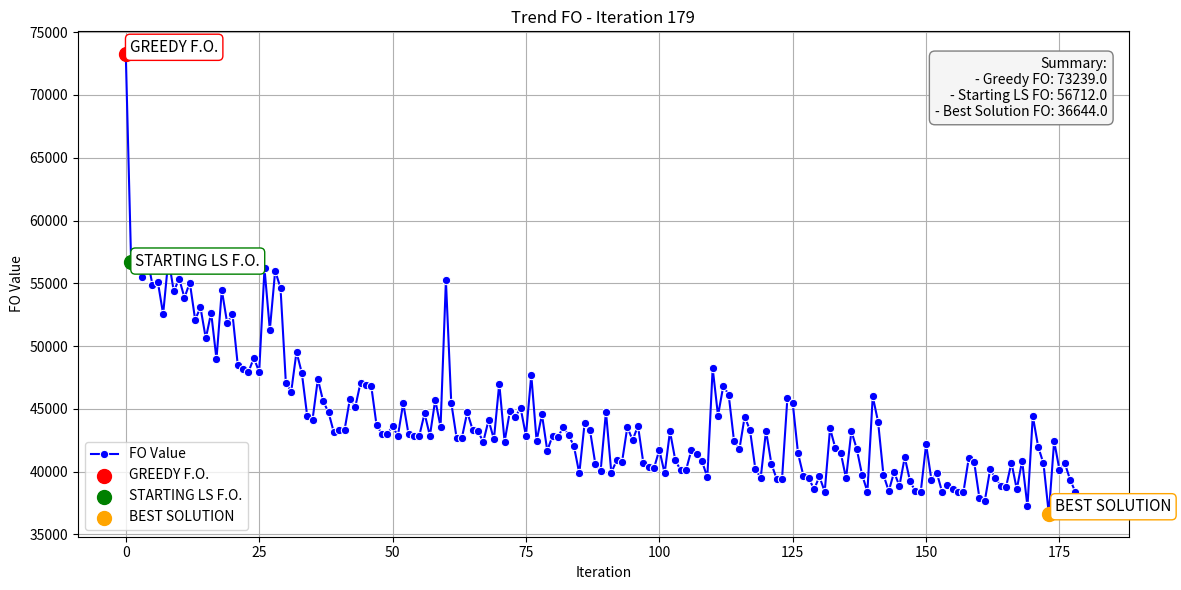

Reproduce this figure in Python.
import numpy as np
import math
import matplotlib.pyplot as plt
import copy
import seaborn as sns

def generate_tsp_instance(n=5, max_coordinate=100, max_opening_time=10, 
seed_coordinates=None, seed_opening_times=None):

    #Seme per la generazione delle coordiante
    if seed_coordinates is not None:
        np.random.seed(seed_coordinates)
    coordinates = [(np.random.randint(0,max_coordinate), np.random.randint(0,max_coordinate)) for _ in range(n)]

    #Seme per la generazione dei tempi di apertura
    if seed_opening_times is not None:
        np.random.seed(seed_opening_times)
    opening_times = [0] + [np.random.randint(1, max_opening_time) for _ in range(n-1)]

    #La matrice viene inizializzata a tutti zero
    #Non calcolo elmenti della diagonale --> 0
    #Calcolo solo la metà dei valori --> la matrice è simmetrica
    distance_matrix = np.zeros((n,n))
    for i in range(n):
        for j in range(i+1,n):
            x1, y1 = coordinates[i]
            x2, y2 = coordinates[j]
            dist = math.ceil(np.sqrt((x2 - x1)**2 + (y2 - y1)**2))
            distance_matrix[i][j] = dist
            distance_matrix[j][i] = dist

    #Nodo: id, tempo di apertura, coordinate, 
    # vettore di distanza per tutti i punti (0 distanza da se stesso)
    nodes = []
    for i in range(n):
        node = {
            'id': i,
            'opening_time': opening_times[i],
            'coordinates': coordinates[i],
            'distance_vector': distance_matrix[i]
        }
        nodes.append(node)

    return nodes

def print_istance(nodes):
    for node in nodes:
        print(f"ID: {node['id']}\tOpening Time: {node['opening_time']} \tCoordinates: {node['coordinates']}\tDistance Vector: {node['distance_vector']}")

def main():
    # GENERAZIONE DELLE ISTANZE
    instance_1 = generate_tsp_instance(n=5, seed_coordinates=1, seed_opening_times=2)
    instance_2 = generate_tsp_instance(n=20, max_coordinate=200, seed_coordinates=3, seed_opening_times=4)

    # CALCOLO DELLE SOLUZIONI DELLE GREEDY

    # LE RIGHE SEGUENTI STAMPANO DIRETTAMENTE LE SOLUZIONI DELLE GREEDY E LA LORO COMPARAZIONE
    # IN UN UNICO SUBPLOT SENZA DOVER INVOCARE ESPLICITAMENTE LA FUNZIONE plot_tsp_node_link
    #call_greedy(20, 100, 80, 44, 2,'greedy_minimum_opening_time')
    #compare_greedy(20,100,80,44,2)

    #LE SEGUENTI RIGHE APPLICANO LE GREEDY SU UN'ISTANZA ALLA VOLTA
    #Sol1 = greedy_minimum_opening_time(instance_1)
    #Sol1B = greedy_minimum_opening_time(instance_2)

    #Sol2 = greedy_minimum_distance_from_zero(instance_1)
    #Sol2B = greedy_minimum_distance_from_zero(instance_2)

    #Sol3 = nn_greedy(instance_1)
    #Sol3B = nn_greedy(instance_2)

    ## STAMPA DELLE ISTANZE GENERATE
    #print("Istanza 1:")
    #print_istance(instance_1)
    #print("\nIstanza 2:")
    #print_istance(instance_2)

    #print("\n")
    #plot_tsp_nodes(instance_1)
    #plot_tsp_nodes(instance_2)

    # STAMPA DELLE ISTANZE CON FRECCE DI COLLEGAMENTO
    #plot_tsp_nodes_link(instance_1)
    #plot_tsp_nodes_link(instance_2)

    # STAMPA DELLE SOLUZIONI DELLE GREEDY
    #plot_tsp_nodes_link(Sol1)
    #plot_tsp_nodes_link(Sol1B)

    #plot_tsp_nodes_link(Sol2)
    #plot_tsp_nodes_link(Sol2B)

    #plot_tsp_nodes_link(Sol3)
    #plot_tsp_nodes_link(Sol3B)


    # STAMPO DELLE METRICHE INERENTI ALLE LOCAL SEARCH

    #call_LocalSearch(20, 100, 80, 44, 2, 'greedy_minimum_opening_time','LS_swap_adjacent')
    #call_LocalSearch(20, 100, 80, 44, 2, 'greedy_minimum_distance_from_zero','LS_swap_adjacent')
    #call_LocalSearch(20, 100, 80, 44, 2, 'nn_greedy','LS_swap_adjacent')

    #call_LocalSearch(20, 100, 80, 44, 2, 'greedy_minimum_opening_time','LSH_city_insert')
    #call_LocalSearch(20, 100, 80, 44, 2, 'greedy_minimum_distance_from_zero','LSH_city_insert')
    #call_LocalSearch(20, 100, 80, 44, 2, 'nn_greedy','LSH_city_insert')
    
    #call_LocalSearch(20, 100, 80, 44, 2, 'greedy_minimum_opening_time','LSH_city_insertT')
    #call_LocalSearch(20, 100, 80, 44, 2, 'greedy_minimum_distance_from_zero','LSH_city_insertT')
    #call_LocalSearch(20, 100, 80, 44, 2, 'nn_greedy','LSH_city_insertT')

    # STAMPO I RISULTATI DELLE TABU SEARCH
    #call_tabu_searchA(20, 100, 80, 44, 2, 'greedy_minimum_distance_from_zero', 'information_guided_tabu_searchAR',15,3)
    #call_tabu_searchA(20, 100, 80, 44, 2, 'greedy_minimum_distance_from_zero', 'tabu_search_city_insertAR',15,4)


    plt.show()


if __name__ == "__main__":
    main()

# *****************************************************************
# STAMPA DELLE ISTANZE CON SOLAMENTE I NODI VISUALIZZATI NEL PIANO
# *****************************************************************

def plot_tsp_nodes(nodes):
    plt.figure(figsize=(6, 6))

    for node in nodes:
        x, y = node['coordinates']
        if node['id'] == 0:
            plt.scatter(x, y, color='red', s=50, zorder=3)
        else:
            plt.scatter(x, y, color='blue', s=50, zorder=3)
            plt.text(x + 1, y + 1, f"{node['id']}", fontsize=9, color='black')

    plt.xlabel("X Coordinate")
    plt.ylabel("Y Coordinate")
    plt.title("TSP Nodes Visualization")
    plt.grid(True)
    #plt.show()


# ****************************************************
# STAMPA DELLE ISTANZE CON I NODI COLLEGATI DA FRECCE
# ****************************************************

def plot_tsp_nodes_link(nodes, title = "TSP Nodes Visualization", value = "",show="YES"):
    plt.figure(figsize=(6, 6))

    #Disegna i nodi
    for node in nodes:
        x, y = node['coordinates']
        if node['id'] == 0:
            plt.scatter(x, y, color='red', s=50, zorder=3)
        else:
            plt.scatter(x, y, color='blue', s=50, zorder=3)
            plt.text(x + 1, y + 1, f"{node['id']}", fontsize=9, color='black', zorder=3)

    #Disegna le frecce tra i nodi
    for i in range(len(nodes) - 1):
        x1, y1 = nodes[i]['coordinates']
        x2, y2 = nodes[i + 1]['coordinates']
        plt.annotate("", xy=(x2, y2), xytext=(x1, y1),
                     arrowprops=dict(arrowstyle='->', color='orange', lw=2), zorder=2)

    # Se ci sono almeno 3 nodi collego l'ultimo nodo con il primo
    if len(nodes) > 2:
        x1, y1 = nodes[-1]['coordinates']
        x2, y2 = nodes[0]['coordinates']
        plt.annotate("", xy=(x2, y2), xytext=(x1, y1),
                     arrowprops=dict(arrowstyle='->', color='orange', lw=2), zorder=2)

    plt.xlabel("X Coordinate")
    plt.ylabel("Y Coordinate")
    plt.title(title + ("  FO: " + value if value else ""))
    plt.grid(True)
    #if show is not None:
     # plt.show()


# ********************************************
# FUNZIONE PER FARE DEI SUBPLOT DI PIU FIGURE
# ********************************************
def plot_tsp_nodes_link_nofigure(nodes, title="TSP Nodes Visualization", value=""):
    # NON creiamo una nuova figura qui, usiamo il subplot corrente

    # Disegna i nodi
    for node in nodes:
        x, y = node['coordinates']
        if node['id'] == 0:
            plt.scatter(x, y, color='red', s=50, zorder=3)
        else:
            plt.scatter(x, y, color='blue', s=50, zorder=3)
        plt.text(x + 1, y + 1, f"{node['id']}", fontsize=9, color='black', zorder=3)

    # Disegna le frecce tra i nodi
    for i in range(len(nodes) - 1):
        x1, y1 = nodes[i]['coordinates']
        x2, y2 = nodes[i + 1]['coordinates']
        plt.annotate("", xy=(x2, y2), xytext=(x1, y1),
                     arrowprops=dict(arrowstyle='->', color='orange', lw=2), zorder=2)

    # Se ci sono almeno 3 nodi collego l'ultimo nodo con il primo
    if len(nodes) > 2:
        x1, y1 = nodes[-1]['coordinates']
        x2, y2 = nodes[0]['coordinates']
        plt.annotate("", xy=(x2, y2), xytext=(x1, y1),
                     arrowprops=dict(arrowstyle='->', color='orange', lw=2), zorder=2)

    plt.xlabel("X Coordinate")
    plt.ylabel("Y Coordinate")
    plt.title(title + ("  FO: " + value if value else ""))
    plt.grid(True)

# *********************************************
# CALCOLO DEL VALORE DELLA FUNZIONE OBBIETTIVO
# *********************************************
def calculate_objective(route, istance, info=None):


    #Se in route non ci sono tutti i nodi --> Soluzione non valida
    if len(route) != len(istance):
        print("Soluzione non valida: la soluzione non include tutti i nodi !")
        return None

    #Se il primo elemento non è la base --> Soluzione non valida
    if route[0]['id'] != 0:
        print("Soluzione non valida: Il primo nodo deve essere la base !")
        return None

    #Se non sono presenti tutti gli elementi di istance in route --> Soluzione non valida
    for node in istance:
        if not (any(r['id'] == node['id'] for r in route)):
            print(f"Soluzione non valida: Il nodo con ID: {node['id']} non è presente nella soluzione!")
            return None

    #Calcolo il valore della soluzione
    #Genero il vettore delle distanze
    distance = []
    for i in range(len(route) - 1):
        id_next_node = route[i+1]['id']
        d = route[i]['distance_vector'][id_next_node]
        distance.append(d)
    distance.append(route[-1]['distance_vector'][0])

    #Genero valore di tarniess per la route
    time = 0
    tardiness = []
    for i, node in enumerate(route[1:], start=0):
        time += distance[i]
        if time < node['opening_time']:
            idle_time = node['opening_time'] - time
            time = time + idle_time
        else:
            idle_time = 0

        tardiness_node = max(0, time - node['opening_time'])
        tardiness.append(tardiness_node)

        if info is not None:
            print(f"Nodo: {node['id']}, apertura {node['opening_time']} --> arrivo: {time-idle_time}, idle: {idle_time}, tardiness: {tardiness_node}")

    #Calcolo valore della soluzione
    tot_distance = sum(distance)
    tot_tardiness = sum(tardiness)
    value_solution = tot_distance + tot_tardiness

    if info is not None:
        print(f"\tValore soluzione --> {value_solution}")
        print(f"\t - Totale distanza percorsa: {tot_distance}")
        print(f"\t - Totale tempo di tardiness {tot_tardiness}")


    return value_solution


# *******************************************
# PRIMA GREEDY = GREEDY MINIMUM OPENING TIME
# *******************************************
def greedy_minimum_opening_time(nodes):
    sorted_items = sorted(nodes, key=lambda x: x['opening_time'])

    # Inizializzo la soluzione di partenza
    route = []
    current_time = 0

    route.append(sorted_items[0])
    route[-1]['idle_tardiness'] = (0,0)

    for item in sorted_items[1:]:
        current_time += route[-1]['distance_vector'][item['id']]

        idle = max(0, item['opening_time'] - current_time)
        current_time += idle
        tardiness = max(0,current_time - item['opening_time'])

        route.append(item)
        route[-1]['idle_tardiness'] = (idle,tardiness)

    return route


# ***************************************************
# SECONDA GREEDY = GREEDY MINIMUM DISTANCE FROM ZERO
# ***************************************************
def greedy_minimum_distance_from_zero(nodes):
    sorted_items = sorted(nodes, key=lambda x: x['distance_vector'][0])

    #Inizializzo la soluzione di partenza
    route = []
    current_time = 0

    route.append(sorted_items[0])
    route[-1]['idle_tardiness'] = (0,0)

    for item in sorted_items[1:]:
        current_time += route[-1]['distance_vector'][item['id']]

        idle = max(0, item['opening_time'] - current_time)
        current_time += idle
        tardiness = max(0,current_time - item['opening_time'])

        route.append(item)
        route[-1]['idle_tardiness'] = (idle,tardiness)

    return route


# ***********************************
# TERZA GREEDY = GREEDY NEAREST NODE
# ***********************************
def nn_greedy(istance):

    #Parto dalla soluzione vuota
    nn_route = []
    current_time = 0

    #Il nodo 0 (base) viene aggiunto alla route. La route deve partire sempre dal nodo 0.
    nn_route.append(istance[0])
    nn_route[-1]['idle_tardiness'] = (0,0)

    for _ in istance[1:]:
        #L'istanza viene ordinata in base alla distanza di ciascun nodo dall'ultimo nodo aggiunto alla soluzione
        id_last_node = nn_route[-1]['id']
        #A-->B è equivalente ad B-->A
        nn_sequence = sorted(istance, key= lambda x : x['distance_vector'][id_last_node])

        for node_to_insert in nn_sequence:
            #Test di ammissibilità
            if node_to_insert not in nn_route:
                distance = nn_route[-1]['distance_vector'][node_to_insert['id']]
                current_time += distance

                idle = max(0, node_to_insert['opening_time'] - current_time)
                current_time += idle
                tardiness = max(0,current_time - node_to_insert['opening_time'])

                nn_route.append(node_to_insert)
                nn_route[-1]['idle_tardiness'] = (idle,tardiness)
                break

    return nn_route


# ***********************************
# PRIMA LOCAL SEARCH = SWAP ADJIACENT
# ***********************************
def LS_swap_adjacent(route, obj_val, istance):

    current_route = copy.deepcopy(route)
    current_obj_val  = obj_val
    n_nodes = len(current_route)
    improved = True
    moves_counter = 0
    info_extra = []

    while improved:
        improved = False
        current_route_sorted = sorted(current_route[1:], key=lambda x: (-x["idle_tardiness"][0], -x["idle_tardiness"][1] if x["idle_tardiness"][0] == 0 else 0))

        for node in current_route_sorted:
            new_route = copy.deepcopy(current_route)
            #index_node = current_route.index(node)
            index_node = next(i for i, n in enumerate(current_route) if n['id'] == node['id'])
            if index_node != len(new_route) - 1:
                  new_route[index_node], new_route[index_node+1] = new_route[index_node+1], new_route[index_node]
                  new_obj_val = calculate_objective(new_route,istance)

                  if new_obj_val < current_obj_val:
                      current_route = new_route
                      current_obj_val = new_obj_val
                      moves_counter += 1
                      improved = True
                      info_extra.append({'fo':current_obj_val, 'move':moves_counter})

                      current_time = 0
                      for i in range (1, len(current_route)):
                            current_time += current_route[i-1]['distance_vector'][i]
                            idle = max(0, current_route[i]['opening_time'] - current_time)
                            current_time += idle
                            tardiness = max(0,current_time -  current_route[i]['opening_time'])
                            current_route[i]['idle_tardiness'] = (idle, tardiness)

                            break   
    return current_route, current_obj_val, moves_counter, info_extra

# ***********************************
# SECONDA LOCAL SEARCH = CITY INSERT
# ***********************************
def LSH_city_insert(route, obj_val, istance, H):

  #Inizializzo la soluzione corrente
  current_route = copy.deepcopy(route)
  current_obj_val  = obj_val

  #Inizializzazione variabili
  n_nodes = len(current_route)
  improved = True
  moves_counter = 0

  info_extra = []

  #Eseguo la ricerca nell'intorno fino a quando non ci sono piu' mosse vantaggiose
  while improved:
    improved = False

    #Cerco h soluzioni migliori di quella corrente
    h_route_set = []
    for h in range(0, H):
        h_improved = False
        for i in range(n_nodes-1,0,-1):
            tmp_route = copy.deepcopy(current_route)
            node_to_move = tmp_route.pop(i)
            for p in range(1,len(tmp_route)+1):
                  #FILTRO
                  if i != p and (tmp_route[p-1]['distance_vector'][i] < tmp_route[p-1]['distance_vector'][p] or \
                     tmp_route[0]['distance_vector'][i] < tmp_route[0]['distance_vector'][p]):
                        h_route = copy.deepcopy(tmp_route)
                        h_route.insert(p,node_to_move)
                        #Controllo che la h_route non sia già in h_route_set
                        if h_route not in h_route_set:
                              h_obj_val = calculate_objective(h_route,istance)
                              if h_obj_val < current_obj_val:
                                  h_route_set.append({'h':h_route, 'obj_val':h_obj_val})
                                  h_improved = True
                                  break
            if h_improved:
                break
    if len(h_route_set) != 0:
          best_h = min(h_route_set,key = lambda x : x['obj_val'])
          current_route = best_h['h']
          current_obj_val = best_h['obj_val']
          moves_counter += 1
          improved = True
          info_extra.append({'fo':current_obj_val, 'move':moves_counter})

  return current_route, current_obj_val, moves_counter,info_extra


# *************************************
# TERZA LOCAL SEARCH = CITY INSERT TAIL
# *************************************
def LSH_city_insertT(route, obj_val, istance, H):

  #Inizializzo la soluzione corrente
  current_route = copy.deepcopy(route)
  current_obj_val  = obj_val

  #Inizializzazione variabili
  n_nodes = len(current_route)
  improved = True
  moves_counter = 0

  info_extra = []

  #Eseguo la ricerca nell'intorno fino a quando non ci sono piu' mosse vantaggiose
  while improved:
    improved = False

    #Cerco h soluzioni migliori di quella corrente
    h_route_set = []
    for h in range(0, H):
        h_improved = False
        for i in range(n_nodes-1,0,-1):
            tmp_route = copy.deepcopy(current_route)
            node_to_move = tmp_route.pop(i)
            for p in range(len(tmp_route),0,-1):
                  #FILTRO
                  if i != p and (tmp_route[p-1]['distance_vector'][i] < tmp_route[p-1]['distance_vector'][p] or \
                     tmp_route[0]['distance_vector'][i] < tmp_route[0]['distance_vector'][p]):
                        h_route = copy.deepcopy(tmp_route)
                        h_route.insert(p,node_to_move)
                        #Controllo che la h_route non sia già in h_route_set
                        if h_route not in h_route_set:
                              h_obj_val = calculate_objective(h_route,istance)
                              if h_obj_val < current_obj_val:
                                  h_route_set.append({'h':h_route, 'obj_val':h_obj_val})
                                  h_improved = True
                                  break
            if h_improved:
                break
    if len(h_route_set) != 0:
          best_h = min(h_route_set,key = lambda x : x['obj_val'])
          current_route = best_h['h']
          current_obj_val = best_h['obj_val']
          moves_counter += 1
          improved = True
          info_extra.append({'fo':current_obj_val, 'move':moves_counter})

  return current_route, current_obj_val, moves_counter,info_extra


# ************************************
# PRIMA TABU SEARCH = CITY INSERT AR
# **************************************
import time
import copy

def tabu_search_city_insertAR(route, obj_val, istance, tabu, stall):
    start_time = time.time()  # Inizio conteggio tempo
    max_runtime = 120         # Tempo massimo in secondi

    current_route = copy.deepcopy(route)
    current_obj_val  = obj_val
    iteration = 0
    extra_info_current_route = []

    best_route = copy.deepcopy(route)
    best_obj_val = obj_val
    moves_best = 0
    extra_info_best_route = []

    tabu_moves = []
    iteration_without_improvement = 0

    best_tabu = []

    while True:
        # Controllo tempo massimo
        elapsed_time = time.time() - start_time
        if elapsed_time >= max_runtime:
            print(f"Tempo massimo di {max_runtime}s raggiunto --> Iterazione {iteration}")
            break

        for i in range(len(current_route)-1, 0, -1):
            neighborhood = []
            candidate_route = copy.deepcopy(current_route)
            node_to_move = candidate_route.pop(i)

            # CREO L'INTORNO
            for p in range(1, len(candidate_route)+1):
                if i != p:
                    tmp_route = copy.deepcopy(candidate_route)
                    tmp_route.insert(p, node_to_move)
                    tmp_obj_val = calculate_objective(tmp_route, istance)
                    neighborhood.append({'route': tmp_route, 'obj_val': tmp_obj_val})

            candidate = min(neighborhood, key=lambda x: x['obj_val'])
            candidate_route = candidate['route']
            candidate_obj_val = candidate['obj_val']

            if node_to_move['id'] in tabu_moves:
                if candidate_obj_val < best_obj_val:
                    print("CRITERIO ASPIRAZIONE")
                    best_tabu.append({'fo': candidate_obj_val, 'iteration': iteration + 1})
                    break
            else:
                if len(tabu_moves) == tabu:
                    tabu_moves.pop()
                tabu_moves.insert(0, node_to_move['id'])
                break

        if candidate_obj_val < best_obj_val:
            best_route = candidate_route
            best_obj_val = candidate_obj_val
            moves_best = iteration + 1
            extra_info_best_route.append({'fo': candidate_obj_val, 'iteration': iteration + 1})

        if candidate_obj_val < current_obj_val:
            iteration_without_improvement = 0
        else:
            iteration_without_improvement += 1

        current_route = candidate_route
        current_obj_val = candidate_obj_val
        iteration += 1
        extra_info_current_route.append({'fo': current_obj_val, 'iteration': iteration})

        if iteration_without_improvement >= stall:
            print(f"{iteration_without_improvement} iterazioni senza miglioramento --> Iterazione {iteration}")
            break

    return best_route, best_obj_val, extra_info_current_route, extra_info_best_route, best_tabu


# ****************************************
# SECONDA TABU SEARCH = INFORMATION GUIDED
# ****************************************
def information_guided_tabu_searchAR(route, obj_val, istance, tabu, stall):
    start_time = time.time()  # Inizio del timer

    # STEP 1
    current_route = copy.deepcopy(route)
    current_obj_val  = obj_val
    extra_info_current_route = []

    best_route = copy.deepcopy(route)
    best_obj_val = obj_val
    extra_info_best_route = []

    tabu_moves = []
    iteration_without_improvement = 0
    iteration = 0

    best_tabu = []

    while True:
        # Condizione di tempo massimo (120 secondi)
        if time.time() - start_time > 120:
            print("Tempo massimo raggiunto (120s)")
            break

        current_route_sorted = sorted(
            current_route[1:],
            key=lambda x: (-x["idle_tardiness"][0], -x["idle_tardiness"][1] if x["idle_tardiness"][0] == 0 else 0)
        )

        for i in range(0, len(current_route_sorted)):
            node_to_move = current_route_sorted[i]
            index_node_to_move = current_route.index(node_to_move)
            tmp_route = copy.deepcopy(current_route)
            tmp_route.pop(index_node_to_move)

            neighborhood = []
            for i in range(1, len(tmp_route) + 1):
                if i != index_node_to_move:
                    candidate_route = copy.deepcopy(tmp_route)
                    candidate_route.insert(i, node_to_move)
                    obj_val_candidate_route = calculate_objective(candidate_route, istance)
                    neighborhood.append({
                        'route': candidate_route,
                        'obj_val': obj_val_candidate_route
                    })

            candidate = min(neighborhood, key=lambda x: x['obj_val'])
            candidate_route = candidate['route']
            candidate_obj_val = candidate['obj_val']

            if node_to_move['id'] in tabu_moves:
                if candidate_obj_val < best_obj_val:
                    print("CRITERIO ASPIRAZIONE")
                    best_tabu.append({'fo': candidate_obj_val, 'iteration': iteration + 1})
                    break
            else:
                if len(tabu_moves) == tabu:
                    tabu_moves.pop()
                tabu_moves.insert(0, node_to_move['id'])
                break

        if candidate_obj_val < best_obj_val:
            best_route = candidate_route
            best_obj_val = candidate_obj_val
            extra_info_best_route.append({'fo': candidate_obj_val, 'iteration': iteration + 1})

        if candidate_obj_val < current_obj_val:
            iteration_without_improvement = 0
        else:
            iteration_without_improvement += 1

        current_route = candidate_route
        current_obj_val = candidate_obj_val
        iteration += 1
        extra_info_current_route.append({'fo': current_obj_val, 'iteration': iteration})

        # Condizione di uscita per stagnazione
        if iteration_without_improvement >= stall:
            break

    return best_route, best_obj_val, extra_info_current_route, extra_info_best_route, best_tabu

# ***********************
# ITERATED LOCAL SEARCH
# ***********************
def IT_LS_INFORMATION_GUIDED(istance, max_iterations):
    iterations_counter = 0
    extra_info_current_route = []

    solution_greedy = greedy_minimum_opening_time(istance)
    val_solution_greedy = calculate_objective(solution_greedy,istance)
    extra_info_current_route.append({'fo': val_solution_greedy, 'iteration': iterations_counter})
    iterations_counter += 1

    solution_ls, val_solution_ls,_,_ = LS_swap_adjacent(solution_greedy,val_solution_greedy,istance)
    extra_info_current_route.append({'fo': val_solution_ls, 'iteration': iterations_counter})
    iterations_counter += 1

    best_obj = val_solution_ls
    best_route = solution_ls

    current_route = solution_greedy

    while iterations_counter < max_iterations:
        new_route = modify_sequence(current_route,best_route)
        new_obj = calculate_objective(new_route, istance)
        extra_info_current_route.append({'fo': new_obj, 'iteration': iterations_counter})
        iterations_counter +=1

        new_route, new_obj, _,_ = LS_swap_adjacent(new_route, new_obj, istance)
        extra_info_current_route.append({'fo': new_obj, 'iteration': iterations_counter})
        iterations_counter +=1

        if [n['id'] for n in new_route] != [n['id'] for n in best_route]:
            if new_obj < best_obj:
                best_route = new_route
                best_obj = new_obj
            current_route = new_route
        else:
          current_route = modify_sequence(current_route,new_route)

    return best_route, best_obj, extra_info_current_route

# MOSSA DI DIVERSIFICAZIONE DELLA ITERATED LOCAL SEARCH
def modify_sequence(route1, route2):
    import random
    import copy

    new_list = copy.deepcopy(route2)
    base_id = route2[0]['id']

    num_changes = random.randint(1, 3)

    for _ in range(num_changes):
        i = random.randint(1, len(new_list) - 2)
        j = random.randint(i + 1, len(new_list) - 1)

        if random.random() < 0.5:
            new_list[i], new_list[j] = new_list[j], new_list[i]
        else:
            new_list[i:j] = reversed(new_list[i:j])

    return new_list


# ********************************
# FUNZIONI DI STAMPA DELLE GREEDY
# ********************************
def call_greedy(n=5, max_coordinate=100, max_opening_time=10, seed_coordinates=None, 
                seed_opening_times=None, greedy = 'greedy_minimum_opening_time',plot="YES"):
          function = {'greedy_minimum_opening_time' : greedy_minimum_opening_time,
                      'greedy_minimum_distance_from_zero' : greedy_minimum_distance_from_zero,
                      'nn_greedy' : nn_greedy
          }

          if greedy in function:
                instance =  generate_tsp_instance(n,max_coordinate,max_opening_time,seed_coordinates,seed_opening_times)
                sol_greedy = function[greedy](instance)
                sol_greedy_val = calculate_objective(sol_greedy,instance)

                if plot is not None:
                    plot_tsp_nodes_link(sol_greedy,greedy,str(sol_greedy_val))
                else:
                    return sol_greedy, sol_greedy_val

def compare_greedy(n=5, max_coordinate=100, max_opening_time=10, seed_coordinates=None, seed_opening_times=None,plot ="YES"):

    sol_Gmot, val_Gmot = call_greedy(n,max_coordinate,max_opening_time,seed_coordinates,seed_opening_times,'greedy_minimum_opening_time',None)
    sol_Gmdfz, val_Gmdfz = call_greedy(n,max_coordinate,max_opening_time,seed_coordinates,seed_opening_times,'greedy_minimum_distance_from_zero',None)
    sol_Gnn, val_Gnn = call_greedy(n,max_coordinate,max_opening_time,seed_coordinates,seed_opening_times,'nn_greedy',None)
    if plot is not None:
        plt.figure(figsize=(18, 6))
        plt.subplot(1, 3, 1)
        plot_tsp_nodes_link_nofigure(sol_Gmot,'greedy_minimum_opening_time',str(val_Gmot))
        plt.subplot(1, 3, 2)
        plot_tsp_nodes_link_nofigure(sol_Gmdfz,'greedy_minimum_distance_from_zero',str(val_Gmdfz))
        plt.subplot(1, 3, 3)
        plot_tsp_nodes_link_nofigure(sol_Gnn,'nn_greedy',str(val_Gnn))
        plt.tight_layout()
        plt.show()

    else:
        return val_Gmot, val_Gmdfz, val_Gnn
    


# *************************************
# FUNZIONI DI STAMPA DELLE LOCAL SEARCH
# *************************************

def call_LocalSearch(n=5, max_coordinate=100, max_opening_time=10, seed_coordinates=None, seed_opening_times=None, greedy = 'greedy_minimum_opening_time', local_search= 'LSH_city_insert', H=1, plot="YES"):
      function = {
          'greedy_minimum_opening_time' : greedy_minimum_opening_time,
          'greedy_minimum_distance_from_zero' : greedy_minimum_distance_from_zero,
          'nn_greedy' : nn_greedy,
          'LS_swap_adjacent' : LS_swap_adjacent,
          'LS_swap_adjacent' : LS_swap_adjacent,
          'LSH_city_insert' : LSH_city_insert,
          'LSH_city_insertT' : LSH_city_insertT
      }

      if greedy in function and local_search in function:
            instance =  generate_tsp_instance(n,max_coordinate,max_opening_time,seed_coordinates,seed_opening_times)
            sol_greedy = function[greedy](instance)
            sol_greedy_val = calculate_objective(sol_greedy,instance)
            if local_search == "LSH_city_insert" or local_search == "LSH_city_insertT":
                  LS_route, LS_value, LS_moves, LS_extra_info = function[local_search](sol_greedy,sol_greedy_val,instance,H)
            else:
                  LS_route, LS_value, LS_moves, LS_extra_info = function[local_search](sol_greedy,sol_greedy_val,instance)

            if plot is not None:
                  plt.figure(figsize=(18, 6))

                  plt.subplot(1, 3, 1)
                  plot_tsp_nodes_link_nofigure(sol_greedy,greedy,str(sol_greedy_val))

                  plt.subplot(1, 3, 2)
                  plot_tsp_nodes_link_nofigure(LS_route,local_search,str(LS_value))

                  plt.subplot(1, 3, 3)
                  moves = [d['move'] for d in LS_extra_info]
                  fo_s = [d['fo'] for d in LS_extra_info]

                  plt.scatter(0, sol_greedy_val, color='red', label="Greedy value")
                  sns.lineplot(x=moves, y=fo_s, marker='o', linestyle='-', color='b',label="FO Value")
                  plt.plot([0, moves[0]], [sol_greedy_val, fo_s[0]], color='b', linestyle='-')

                  plt.title(f"Trend FO - Moves {LS_extra_info[-1]['move']}")
                  plt.xlabel("Moves")
                  plt.ylabel("FO Val")

                  plt.legend()
                  plt.grid(True)
                  plt.tight_layout()
                  plt.show()
            else:
              return local_search, LS_extra_info
            

# *************************************
# FUNZIONE DI STAMPA DELLE TABU SEARCH
# *************************************
def call_tabu_searchA(n=5, max_coordinate=100, max_opening_time=10, seed_coordinates=None, seed_opening_times=None, greedy = 'greedy_minimum_opening_time', tabu_search= 'tabu_search_city_insert',tabu_size = 10,iteration_without_improvement=5, plot="YES"):
      function = {
          'greedy_minimum_opening_time' : greedy_minimum_opening_time,
          'greedy_minimum_distance_from_zero' : greedy_minimum_distance_from_zero,
          'nn_greedy' : nn_greedy,
          #'tabu_search_city_insert' : tabu_search_city_insert,
          #'information_guided_tabu_search' : information_guided_tabu_search,
          #'tabu_search_city_insertA' : tabu_search_city_insertA,
          #'information_guided_tabu_searchA' : information_guided_tabu_searchA,
          'tabu_search_city_insertAR' : tabu_search_city_insertAR,
          'information_guided_tabu_searchAR' : information_guided_tabu_searchAR

      }

      if greedy in function and tabu_search in function:
            instance =  generate_tsp_instance(n,max_coordinate,max_opening_time,seed_coordinates,seed_opening_times)
            sol_greedy = function[greedy](instance)
            sol_greedy_val = calculate_objective(sol_greedy,instance)
            route_tabu, val_route_tabu, extra_current, extra_best, best_tabu = function[tabu_search](sol_greedy,sol_greedy_val,instance,tabu_size,iteration_without_improvement)


            if plot is not None:
                  plt.figure(figsize=(18, 6))

                  plt.subplot(1, 3, 1)
                  plot_tsp_nodes_link_nofigure(sol_greedy,greedy,str(sol_greedy_val))

                  plt.subplot(1, 3, 2)
                  plot_tsp_nodes_link_nofigure(route_tabu,tabu_search,str(val_route_tabu))

                  plt.subplot(1, 3, 3)
                  iteration = [d['iteration'] for d in extra_current]
                  fo_current = [d['fo'] for d in extra_current]
                  iteration_best = [d['iteration'] for d in extra_best]
                  fo_best = [d['fo'] for d in extra_best]

                  iteration_tabu = [d['iteration'] for d in best_tabu]
                  fo_tabu = [d['fo'] for d in best_tabu]

                  plt.scatter(0, sol_greedy_val, color='red',s=30, label="Greedy value")
                  plt.plot([0, iteration[0]], [sol_greedy_val, fo_current[0]], color='b', linestyle='-')
                  sns.lineplot(x=iteration, y=fo_current, marker='o', linestyle='-', markersize=4,markeredgewidth=0, color='b',label="FO Value")
                  sns.lineplot(x=iteration_best, y=fo_best, marker='o', linestyle=':', color='g',markersize=6,markeredgewidth=0, label="Best candidate Trend")
                  sns.lineplot(x=iteration_tabu, y=fo_tabu, marker='o', linestyle='', color='m',markersize=8,markeredgewidth=0, label="Tabu")

                  plt.title(f"Trend FO - Iteration {extra_current[-1]['iteration']}")
                  plt.xlabel("iteration")
                  plt.ylabel("FO Val")

                  plt.legend()
                  plt.grid(True)
                  plt.tight_layout()
                  plt.show()
            else:
              return route_tabu, val_route_tabu
              

# **********************************************
# FUNZIONE DI STAMPA DELLA ITERATED LOCAL SEARCH
# **********************************************
import matplotlib.pyplot as plt
import seaborn as sns

# Genera istanza e soluzione
nodes = generate_tsp_instance(n=50, max_coordinate=100, max_opening_time=80, seed_coordinates=44, seed_opening_times=2)
sol, sol_obj, extra_info = IT_LS_INFORMATION_GUIDED(nodes, 180)
#print(extra_info)

# Estrai dati
iteration = [d['iteration'] for d in extra_info]
fo_current = [d['fo'] for d in extra_info]

# Trova indice del valore minimo di FO (best solution)
min_fo = min(fo_current)
min_index = fo_current.index(min_fo)

# Valori per la nuvoletta riassuntiva
greedy_fo = fo_current[0]
starting_ls_fo = fo_current[1]
best_solution_fo = min_fo

# Plot
plt.figure(figsize=(12, 6))

# Linea generale
sns.lineplot(x=iteration, y=fo_current, marker='o', linestyle='-', color='b', label="FO Value")

# Evidenzia i punti chiave
plt.scatter(iteration[0], fo_current[0], color='r', s=100, label="GREEDY F.O.", zorder=3)
plt.scatter(iteration[1], fo_current[1], color='g', s=100, label="STARTING LS F.O.", zorder=3)
plt.scatter(iteration[min_index], min_fo, color='orange', s=100, label="BEST SOLUTION", zorder=3)

# Annotazioni migliorate
plt.annotate("GREEDY F.O.",
             (iteration[0], fo_current[0]),
             xytext=(iteration[0] + 0.8, fo_current[0] + 200),
             textcoords='data',
             fontsize=11,
             color='black',
             bbox=dict(boxstyle="round,pad=0.3", edgecolor='r', facecolor="white"),
             arrowprops=dict(arrowstyle="->", color='r'))

plt.annotate("STARTING LS F.O.",
             (iteration[1], fo_current[1]),
             xytext=(iteration[1] + 0.8, fo_current[1] - 300),
             textcoords='data',
             fontsize=11,
             color='black',
             bbox=dict(boxstyle="round,pad=0.3", edgecolor='g', facecolor="white"),
             arrowprops=dict(arrowstyle="->", color='g'))

plt.annotate("BEST SOLUTION",
             (iteration[min_index], min_fo),
             xytext=(iteration[min_index] + 1.2, min_fo + 200),
             textcoords='data',
             fontsize=11,
             color='black',
             bbox=dict(boxstyle="round,pad=0.3", edgecolor='orange', facecolor="white"),
             arrowprops=dict(arrowstyle="->", color='orange'))

# Box di testo riassuntivo (uso coordinate relative all'asse invece che alla figura)
summary_text = f"""Summary:
- Greedy FO: {greedy_fo}
- Starting LS FO: {starting_ls_fo}
- Best Solution FO: {best_solution_fo}"""

plt.gca().text(0.98, 0.95, summary_text, fontsize=10,
               ha='right', va='top',
               transform=plt.gca().transAxes,
               bbox=dict(boxstyle="round,pad=0.4", facecolor="whitesmoke", edgecolor="gray"))

# Titoli e label
plt.title(f"Trend FO - Iteration {extra_info[-1]['iteration']}")
plt.xlabel("Iteration")
plt.ylabel("FO Value")
plt.legend()
plt.grid(True)
plt.tight_layout()
plt.show()
